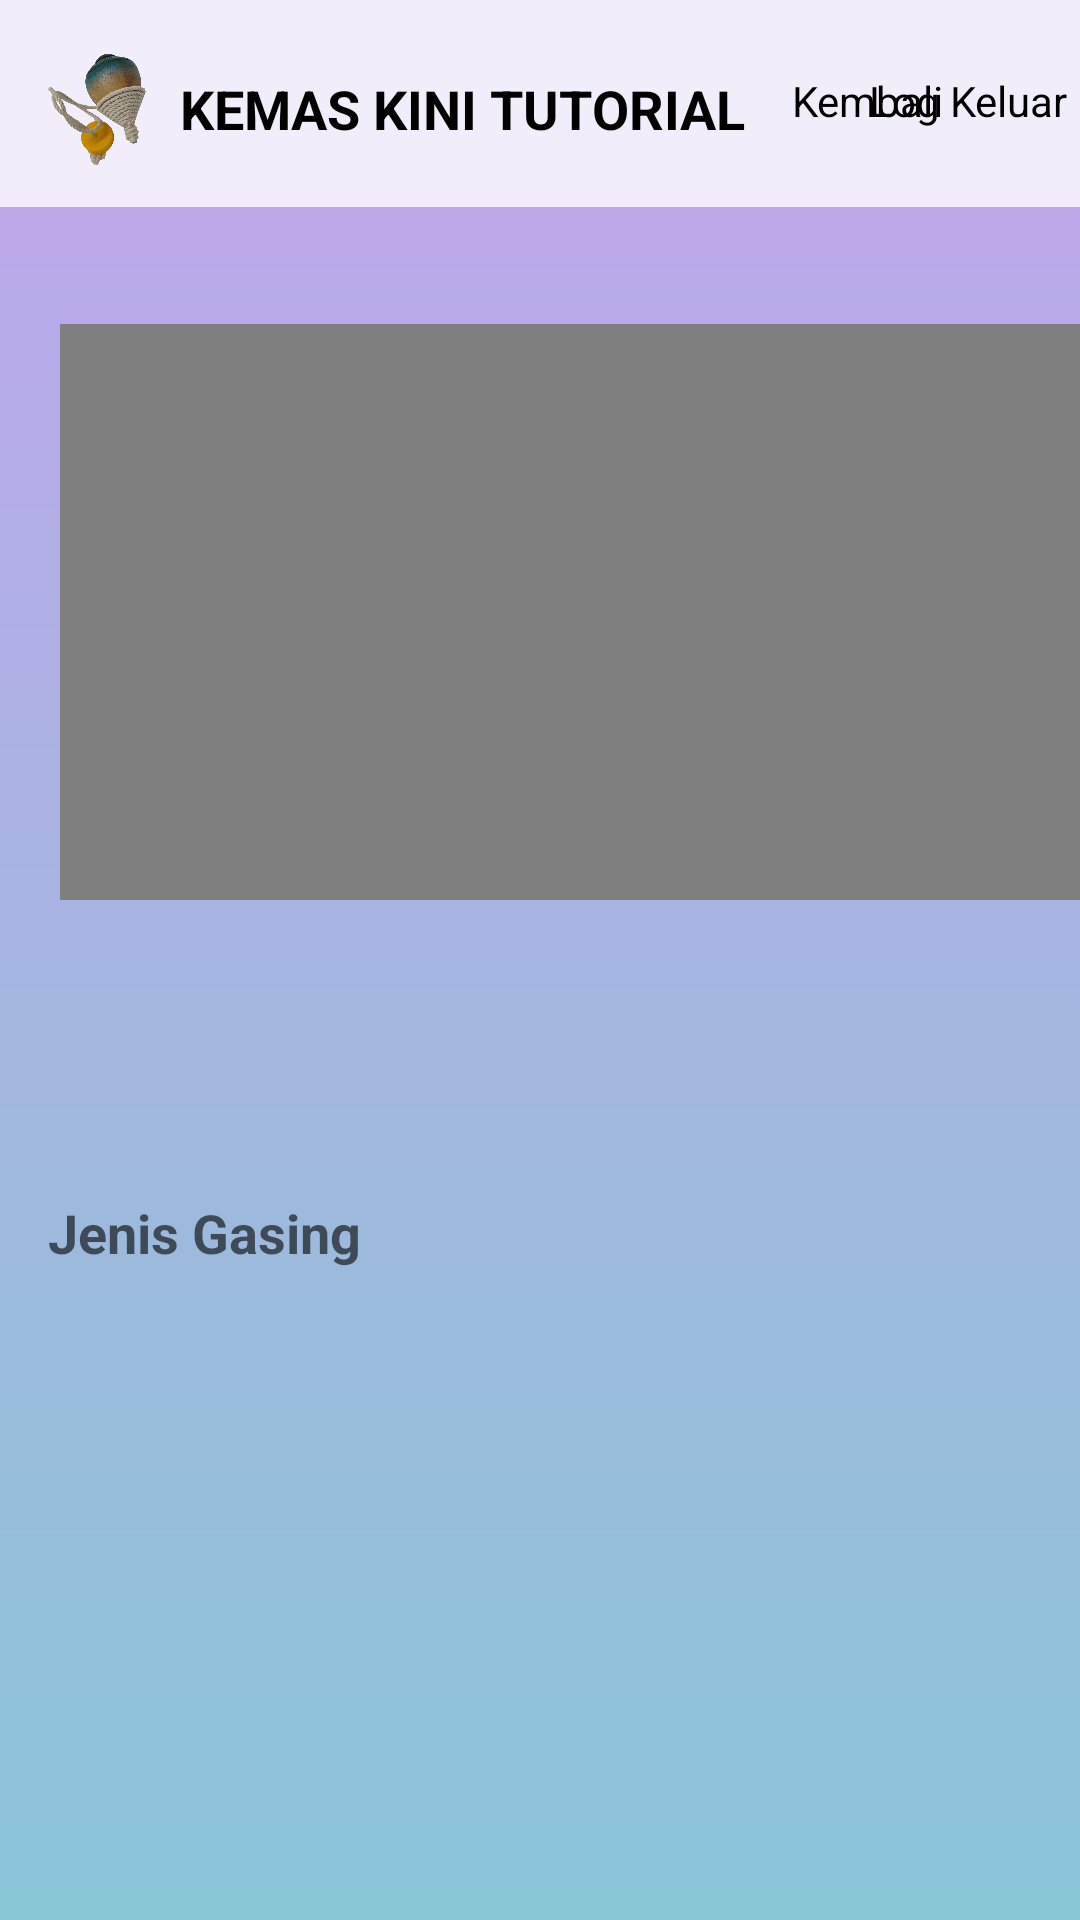

Layout XML and referenced resources for this Android screen:
<!-- AndroidManifest.xml: application theme Theme.Fypg -->
<!-- res/layout/activity_edittutorial.xml -->
<?xml version="1.0" encoding="utf-8"?>
<RelativeLayout
    xmlns:android="http://schemas.android.com/apk/res/android"
    xmlns:app="http://schemas.android.com/apk/res-auto"
    xmlns:tools="http://schemas.android.com/tools"
    xmlns:card_view="http://schemas.android.com/apk/res-auto"
    android:layout_width="match_parent"
    android:layout_height="match_parent"
    android:orientation="vertical"
    tools:context=".edittutorial">

    <androidx.constraintlayout.widget.ConstraintLayout
        android:layout_width="match_parent"
        android:layout_height="match_parent"
        android:background="@drawable/bg">

        <androidx.appcompat.widget.Toolbar
            android:layout_width="423dp"
            android:layout_height="69dp"
            android:background="@color/login"
            android:minHeight="?attr/actionBarSize"
            android:theme="?attr/actionBarTheme"
            app:layout_constraintEnd_toEndOf="parent"
            app:layout_constraintStart_toStartOf="parent"
            app:layout_constraintTop_toTopOf="parent" />

        <ImageView
            android:layout_width="55dp"
            android:layout_height="41dp"
            android:layout_marginStart="4dp"
            android:layout_marginTop="16dp"
            app:layout_constraintStart_toStartOf="parent"
            app:layout_constraintTop_toTopOf="parent"
            app:srcCompat="@drawable/gasing" />

        <TextView
            android:layout_width="wrap_content"
            android:layout_height="wrap_content"
            android:layout_marginStart="60dp"
            android:layout_marginTop="24dp"
            android:text="KEMAS KINI TUTORIAL"
            android:textColor="@color/black"
            android:textSize="18dp"
            android:textStyle="bold"
            app:layout_constraintStart_toStartOf="parent"
            app:layout_constraintTop_toTopOf="parent" />

        <TextView
            android:id="@+id/back"
            android:layout_width="wrap_content"
            android:layout_height="wrap_content"
            android:layout_marginStart="264dp"
            android:layout_marginTop="24dp"
            android:text="Kembali"
            android:textColor="@color/black"
            app:layout_constraintStart_toStartOf="parent"
            app:layout_constraintTop_toTopOf="parent" />

        <TextView
            android:id="@+id/logout"
            android:layout_width="wrap_content"
            android:layout_height="wrap_content"
            android:layout_marginTop="24dp"
            android:layout_marginEnd="4dp"
            android:text="Log Keluar"
            android:textColor="@color/black"
            app:layout_constraintEnd_toEndOf="parent"
            app:layout_constraintTop_toTopOf="parent" />

        <Button
            android:id="@+id/updateButton"
            android:layout_width="380dp"
            android:layout_height="70dp"
            android:layout_marginStart="7dp"
            android:layout_marginTop="632dp"
            android:layout_marginEnd="3dp"
            android:layout_marginBottom="83dp"
            android:backgroundTint="#5C65B6"
            android:text="Kemas Kini Tutorial"
            android:textSize="18sp"
            app:cornerRadius="20dp"
            app:layout_constraintBottom_toBottomOf="parent"
            app:layout_constraintEnd_toEndOf="parent"
            app:layout_constraintHorizontal_bias="0.516"
            app:layout_constraintStart_toStartOf="parent"
            app:layout_constraintTop_toTopOf="parent" />

        <VideoView
            android:id="@+id/updateVideo"
            android:layout_width="355dp"
            android:layout_height="192dp"
            android:layout_marginStart="20dp"
            android:layout_marginTop="108dp"
            android:foregroundGravity="center"
            android:scaleType="fitXY"
            android:src="@drawable/uploadimg"
            app:layout_constraintStart_toStartOf="parent"
            app:layout_constraintTop_toTopOf="parent" />

        <EditText
            android:id="@+id/updateDesc"
            android:layout_width="349dp"
            android:layout_height="95dp"
            android:layout_marginStart="16dp"
            android:layout_marginTop="480dp"
            android:layout_marginEnd="28dp"
            android:layout_marginBottom="210dp"
            android:background="@drawable/lavender_border"
            android:gravity="start|center_vertical"
            android:hint="Penerangan"
            android:padding="16dp"
            android:textColor="@color/black"
            android:textStyle="bold"
            app:layout_constraintBottom_toBottomOf="parent"
            app:layout_constraintEnd_toEndOf="parent"
            app:layout_constraintStart_toStartOf="parent"
            app:layout_constraintTop_toTopOf="parent" />

        <EditText
            android:id="@+id/updateType"
            android:layout_width="353dp"
            android:layout_height="68dp"
            android:layout_marginStart="16dp"
            android:layout_marginTop="376dp"
            android:layout_marginEnd="24dp"
            android:layout_marginBottom="162dp"
            android:background="@drawable/lavender_border"
            android:gravity="start|center_vertical"
            android:hint="Jenis Gasing"
            android:padding="16dp"
            android:textColor="@color/black"
            android:textStyle="bold"
            app:layout_constraintBottom_toBottomOf="parent"
            app:layout_constraintEnd_toEndOf="parent"
            app:layout_constraintStart_toStartOf="parent"
            app:layout_constraintTop_toTopOf="parent"
            app:layout_constraintVertical_bias="0.033" />

        <Button
            android:id="@+id/update"
            android:layout_width="wrap_content"
            android:layout_height="wrap_content"
            android:layout_marginStart="125dp"
            android:layout_marginTop="308dp"
            android:layout_marginEnd="86dp"
            android:layout_marginBottom="429dp"
            android:backgroundTint="#5C65B6"
            android:text="Muat Naik Video"
            app:layout_constraintBottom_toBottomOf="parent"
            app:layout_constraintEnd_toEndOf="parent"
            app:layout_constraintHorizontal_bias="0.125"
            app:layout_constraintStart_toStartOf="parent"
            app:layout_constraintTop_toTopOf="parent" />

    </androidx.constraintlayout.widget.ConstraintLayout>
</RelativeLayout>
<!-- resources referenced by this layout -->
<resources>
  <color name="black">#FF000000</color>
  <color name="login">#ccffffff</color>
  <!-- drawable bg (drawable-v24) -->
  <?xml version="1.0" encoding="utf-8"?>
  
  <shape xmlns:android="http://schemas.android.com/apk/res/android">
      <gradient
          android:startColor="#C2A5ED"
          android:endColor="#89C5D5"
          android:angle="-135" />
  </shape>
  <!-- drawable gasing: png bitmap (drawable-v24, 390391 bytes) -->
  <style name="Theme.Fypg" parent="Theme.MaterialComponents.DayNight.NoActionBar">
          
          <item name="colorPrimary">@color/purple_500</item>
          <item name="colorPrimaryVariant">@color/purple_700</item>
          <item name="colorOnPrimary">@color/white</item>
          
          <item name="colorSecondary">@color/teal_200</item>
          <item name="colorSecondaryVariant">@color/teal_700</item>
          <item name="colorOnSecondary">@color/black</item>
          
          <item name="android:statusBarColor">?attr/colorPrimaryVariant</item>
          
      </style>
  <color name="purple_500">#FF6200EE</color>
  <color name="purple_700">#FF3700B3</color>
  <color name="white">#FFFFFFFF</color>
  <color name="teal_200">#FF03DAC5</color>
  <color name="teal_700">#FF018786</color>
</resources>
